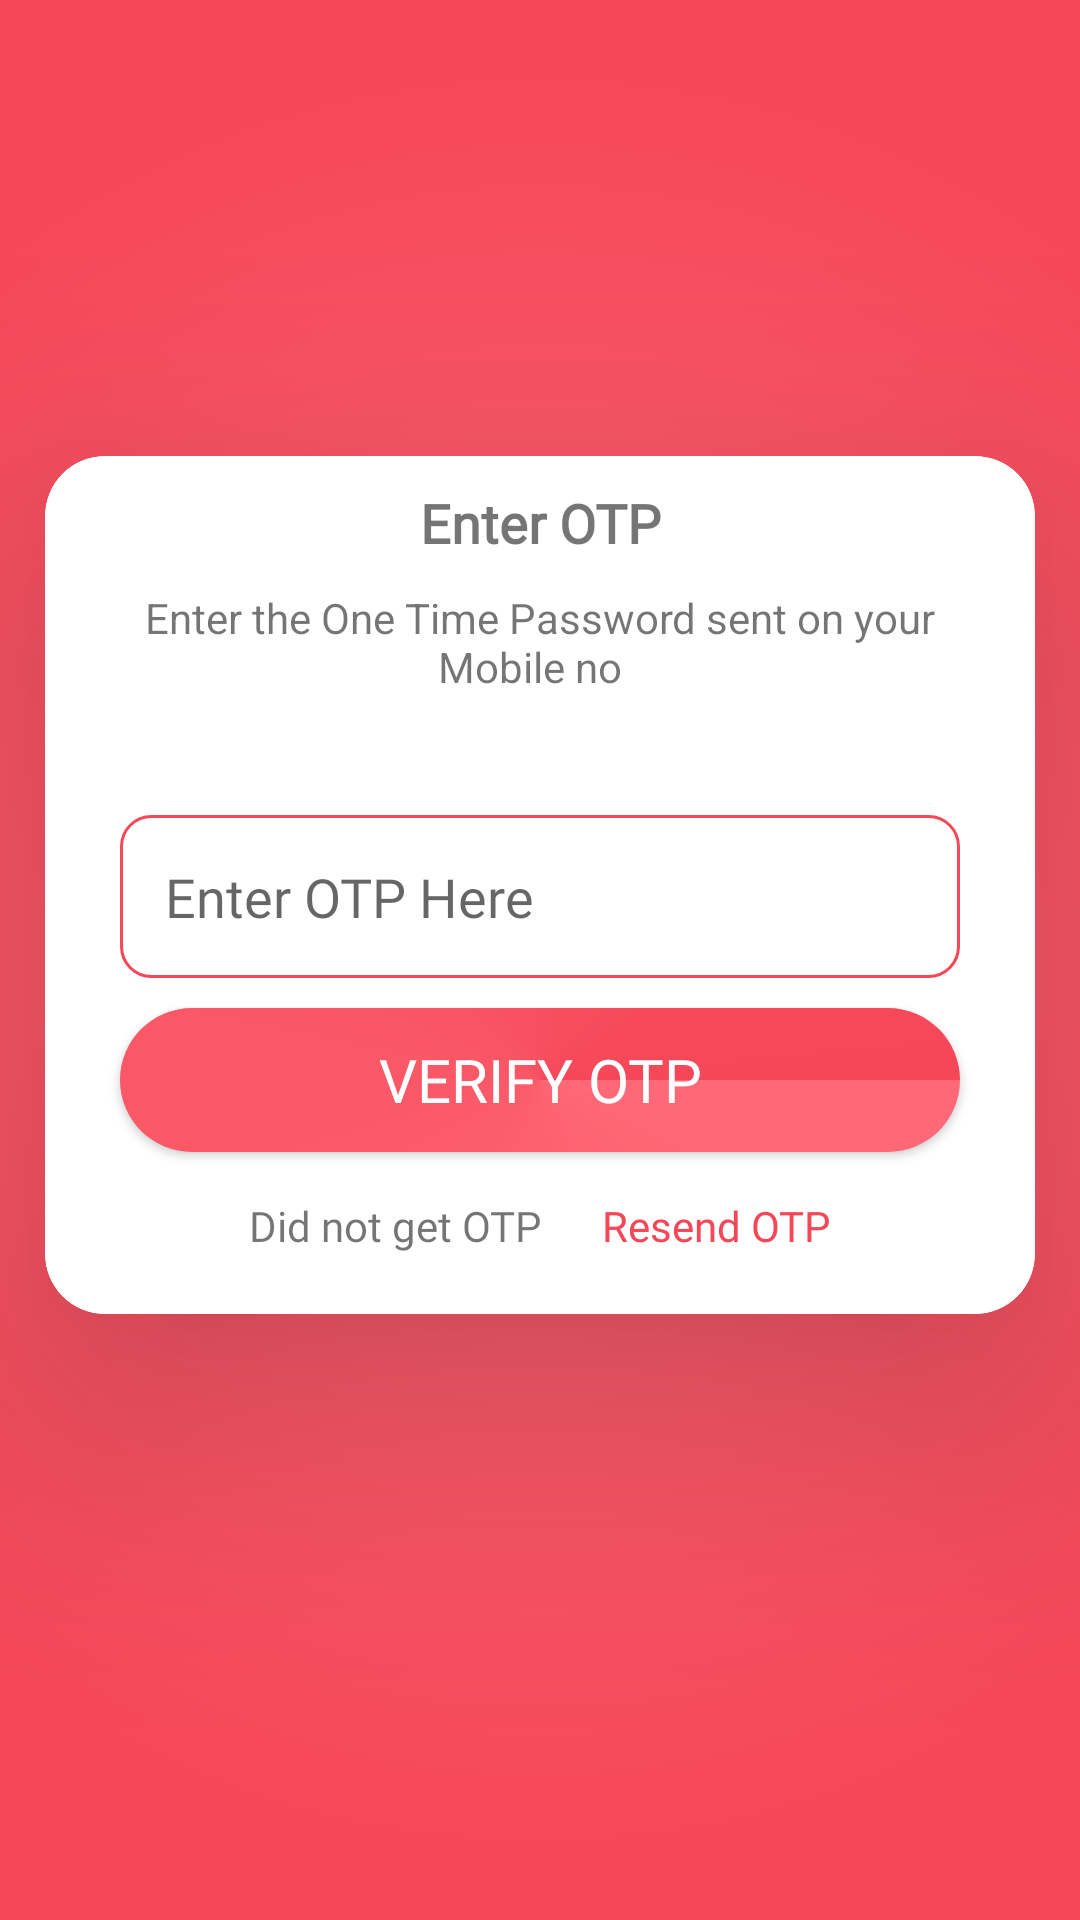

Reconstruct the res/layout file that produces this screen, plus the resources it refers to.
<!-- AndroidManifest.xml: application theme Theme.ReminderApp -->
<!-- res/layout/activity_verify_otp.xml -->
<?xml version="1.0" encoding="utf-8"?>
<androidx.constraintlayout.widget.ConstraintLayout xmlns:android="http://schemas.android.com/apk/res/android"
    xmlns:app="http://schemas.android.com/apk/res-auto"
    xmlns:tools="http://schemas.android.com/tools"
    android:layout_width="match_parent"
    android:layout_height="match_parent"
    android:background="@drawable/gradient_color"
    tools:context=".verify_otp">

    <androidx.cardview.widget.CardView
        android:layout_width="match_parent"
        android:layout_height="wrap_content"
        android:layout_marginStart="15dp"
        android:layout_marginLeft="15dp"
        android:layout_marginEnd="15dp"
        android:layout_marginRight="15dp"
        android:layout_marginBottom="50dp"
        app:cardCornerRadius="20dp"
        app:cardElevation="50dp"
        app:layout_constraintBottom_toBottomOf="parent"
        app:layout_constraintEnd_toEndOf="parent"
        app:layout_constraintStart_toStartOf="parent"
        app:layout_constraintTop_toTopOf="parent">

        <ScrollView
            android:layout_width="match_parent"
            android:layout_height="match_parent">

            <LinearLayout
                android:layout_width="match_parent"
                android:layout_height="wrap_content"
                android:layout_margin="0dp"
                android:layout_marginStart="15dp"
                android:layout_marginLeft="15dp"
                android:layout_marginTop="50dp"
                android:layout_marginEnd="15dp"
                android:layout_marginRight="15dp"
                android:background="@drawable/whitemenu"
                android:orientation="vertical"
                android:padding="5dp">

                <TextView
                    android:id="@+id/textView10"
                    android:layout_width="wrap_content"
                    android:layout_height="wrap_content"
                    android:layout_gravity="center"
                    android:layout_marginTop="5dp"
                    android:layout_marginEnd="0dp"
                    android:layout_marginRight="0dp"
                    android:fontFamily="@font/amaranth"
                    android:gravity="center"
                    android:text="Enter OTP"
                    android:textSize="18dp"
                    android:textStyle="bold"
                    app:layout_constraintEnd_toEndOf="parent"
                    app:layout_constraintStart_toStartOf="parent"
                    app:layout_constraintTop_toTopOf="parent" />

                <TextView
                    android:id="@+id/textView17"
                    android:layout_width="match_parent"
                    android:layout_height="wrap_content"
                    android:layout_gravity="center"
                    android:gravity="center"
                    android:padding="10dp"
                    android:text="Enter the One Time Password sent on your Mobile no  " />

                <ImageView
                    android:id="@+id/imageView5"
                    android:layout_width="wrap_content"
                    android:layout_height="wrap_content"
                    android:layout_gravity="center"
                    android:layout_margin="10dp"
                    android:padding="5dp"
                    app:layout_constraintBottom_toBottomOf="parent"
                    app:layout_constraintEnd_toEndOf="parent"
                    app:layout_constraintStart_toStartOf="parent"
                    app:layout_constraintTop_toTopOf="parent"
                    app:srcCompat="@drawable/otp" />

                <EditText
                    android:id="@+id/getotp"
                    android:layout_width="match_parent"
                    android:layout_height="wrap_content"
                    android:layout_marginStart="20dp"
                    android:layout_marginLeft="20dp"
                    android:layout_marginEnd="20dp"
                    android:layout_marginRight="20dp"
                    android:layout_marginBottom="10dp"
                    android:background="@drawable/mainmenu"
                    android:ems="10"
                    android:fontFamily="@font/amaranth"
                    android:hint="Enter OTP Here"
                    android:inputType="number"
                    android:padding="15dp" />

                <Button
                    android:id="@+id/ver_otp"
                    android:layout_width="match_parent"
                    android:layout_height="wrap_content"
                    android:layout_marginStart="20dp"
                    android:layout_marginLeft="20dp"
                    android:layout_marginEnd="20dp"
                    android:layout_marginRight="20dp"
                    android:layout_marginBottom="10dp"
                    android:background="@drawable/round_button"
                    android:fontFamily="@font/amaranth"
                    android:padding="10dp"
                    android:text="Verify OTP"
                    android:textColor="@color/white"
                    android:textSize="20sp" />

                <LinearLayout
                    android:layout_width="match_parent"
                    android:layout_height="wrap_content"
                    android:layout_gravity="center"
                    android:gravity="center"
                    android:orientation="horizontal">

                    <TextView
                        android:id="@+id/textView19"
                        android:layout_width="wrap_content"
                        android:layout_height="wrap_content"
                        android:layout_gravity="center_horizontal"
                        android:layout_margin="5dp"
                        android:fontFamily="@font/amaranth"
                        android:gravity="center"
                        android:padding="5dp"
                        android:text="Did not get OTP" />

                    <TextView
                        android:id="@+id/resendotp"
                        android:layout_width="wrap_content"
                        android:layout_height="wrap_content"
                        android:layout_gravity="center_horizontal"
                        android:layout_margin="5dp"
                        android:fontFamily="@font/amaranth"
                        android:padding="5dp"
                        android:text="Resend OTP"
                        android:textColor="@color/primary" />
                </LinearLayout>

            </LinearLayout>
        </ScrollView>
    </androidx.cardview.widget.CardView>

</androidx.constraintlayout.widget.ConstraintLayout>
<!-- resources referenced by this layout -->
<resources>
  <color name="primary">#f54758</color>
  <color name="white">#FFFFFFFF</color>
  <!-- drawable gradient_color (drawable) -->
  <?xml version="1.0" encoding="utf-8"?>
  <selector xmlns:android="http://schemas.android.com/apk/res/android">
      <item>
          <shape>
              <gradient
                  android:gradientRadius="300dp"
                  android:endColor="@color/primary"
                  android:startColor="#ff6977"
                  android:type="radial" />
          </shape>
      </item>
  </selector>
  <!-- drawable mainmenu (drawable) -->
  <?xml version="1.0" encoding="utf-8"?>
  <shape xmlns:android="http://schemas.android.com/apk/res/android">
      <stroke android:color="@color/primary"
          android:width="1dp"/>
      <corners android:radius="10dp"/>
      
  " />
  </shape>
  <!-- drawable round_button (drawable) -->
  <?xml version="1.0" encoding="utf-8"?>
  <shape xmlns:android="http://schemas.android.com/apk/res/android">
      <gradient
          android:gradientRadius="300dp"
          android:endColor="@color/primary"
          android:startColor="#ff6977"
          android:type="sweep"
          android:angle="45"/>
      <corners android:radius="50dp" />
  
  </shape>
  <!-- drawable whitemenu (drawable) -->
  <?xml version="1.0" encoding="utf-8"?>
  <selector xmlns:android="http://schemas.android.com/apk/res/android">
      <item>
          <shape>
              <solid android:color="@color/white"/>
              <corners android:radius="20dp"/>
              <stroke android:dashWidth="5dp"/>
          </shape>
      </item>
  </selector>
  <style name="Theme.ReminderApp" parent="Theme.MaterialComponents.Light.NoActionBar">
          
          <item name="colorPrimary">@color/primary</item>
          <item name="colorPrimaryVariant">#FF556E</item>
          <item name="colorOnPrimary">#ff5500</item>
          
          <item name="colorSecondary">#ff5500</item>
          <item name="colorSecondaryVariant">#ff5500</item>
          <item name="colorOnSecondary">@color/white</item>
          
          <item name="android:statusBarColor" tools:targetApi="l">?attr/colorPrimaryVariant</item>
          
      </style>
</resources>
